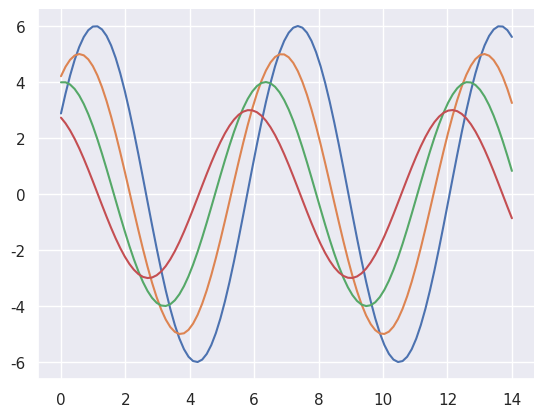

Here is the Python script that generated this plot:
import numpy as np
from matplotlib import pyplot as plt
def sinplot(flip = 1):
   x = np.linspace(0, 14, 100)
   for i in range(1, 5):
      plt.plot(x, np.sin(x + i * .5) * (7 - i) * flip)
import seaborn as sb
sb.set()
sinplot()
sb.set_style("white")
sb.despine()
plt.show()
